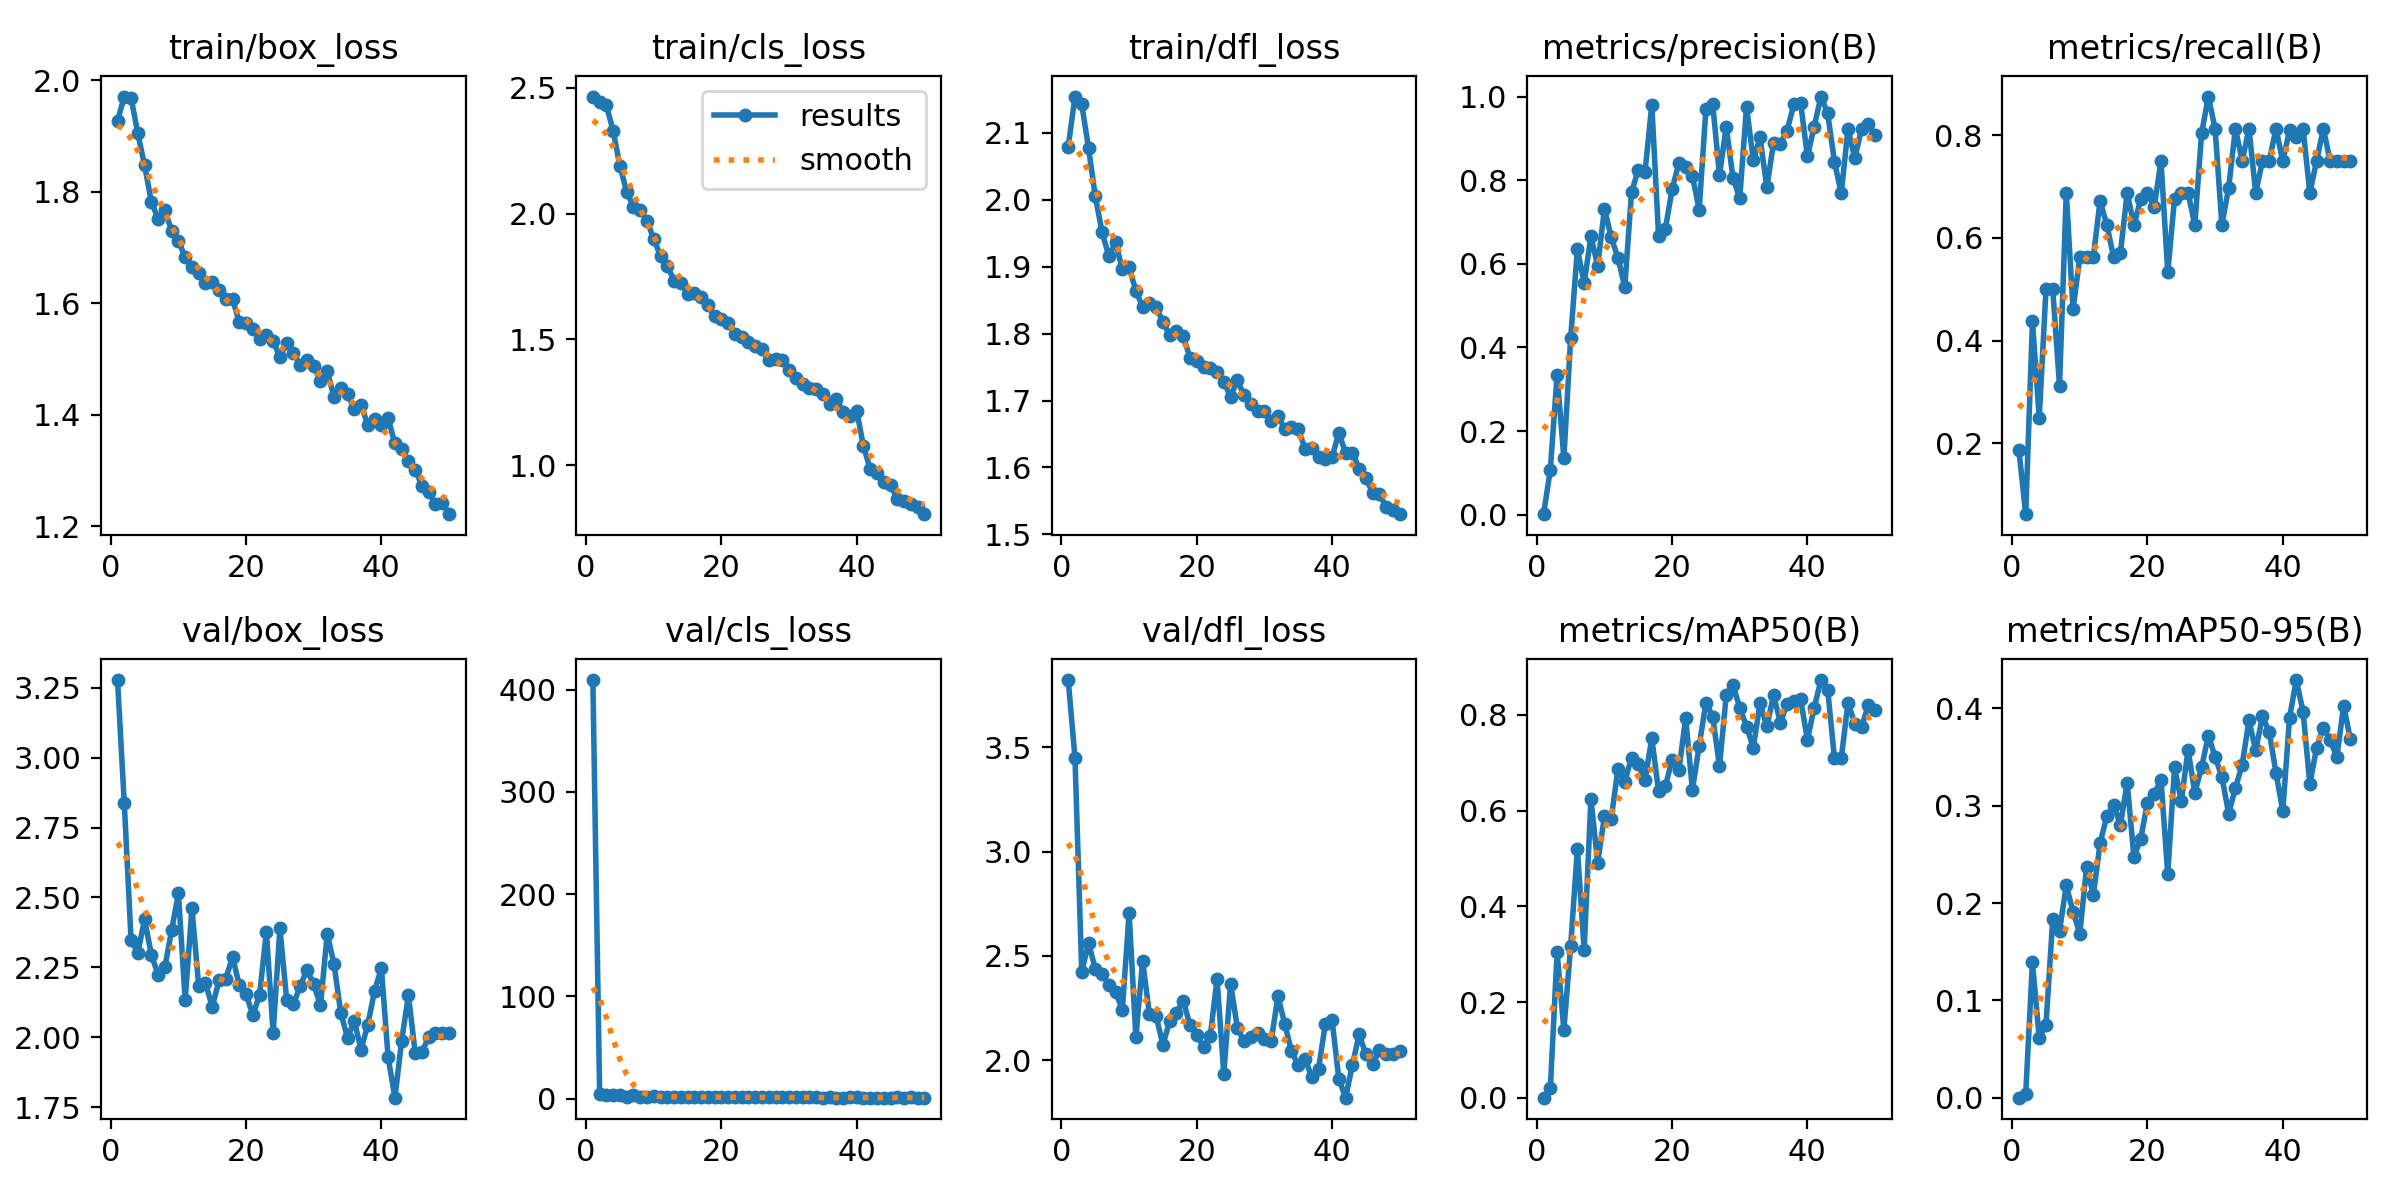

Data behind this chart, as committed beside it:
epoch, time, train/box_loss, train/cls_loss, train/dfl_loss, metrics/precision(B), metrics/recall(B), metrics/mAP50(B), metrics/mAP50-95(B), val/box_loss, val/cls_loss, val/dfl_loss, lr/pg0, lr/pg1, lr/pg2
1, 75.11, 1.927, 2.465, 2.079, 0.00143, 0.1875, 0.00068, 0.00024, 3.277, 409.3, 3.822, 0.0006615, 0.0006615, 0.0006615
2, 146.9, 1.97, 2.444, 2.154, 0.1079, 0.0625, 0.02025, 0.00365, 2.837, 4.531, 3.449, 0.001302, 0.001302, 0.001302
3, 225, 1.968, 2.431, 2.142, 0.3342, 0.4375, 0.3039, 0.1392, 2.349, 3.706, 2.424, 0.001916, 0.001916, 0.001916
4, 301.9, 1.904, 2.329, 2.077, 0.1355, 0.25, 0.1424, 0.06138, 2.302, 3.443, 2.562, 0.001881, 0.001881, 0.001881
5, 373.1, 1.847, 2.189, 2.005, 0.4217, 0.5, 0.3166, 0.07503, 2.422, 3.673, 2.438, 0.001842, 0.001842, 0.001842
6, 445, 1.782, 2.087, 1.952, 0.6353, 0.5, 0.5203, 0.1837, 2.296, 2.031, 2.412, 0.001802, 0.001802, 0.001802
7, 521, 1.751, 2.026, 1.915, 0.5537, 0.3125, 0.3093, 0.1711, 2.224, 3.226, 2.363, 0.001762, 0.001762, 0.001762
8, 592.9, 1.766, 2.014, 1.936, 0.6654, 0.6875, 0.6244, 0.2183, 2.251, 1.795, 2.326, 0.001723, 0.001723, 0.001723
9, 669, 1.73, 1.973, 1.896, 0.5954, 0.461, 0.4914, 0.1908, 2.383, 1.899, 2.243, 0.001683, 0.001683, 0.001683
10, 741.1, 1.712, 1.898, 1.899, 0.7319, 0.5625, 0.5883, 0.1686, 2.514, 2.526, 2.706, 0.001644, 0.001644, 0.001644
11, 812, 1.682, 1.832, 1.864, 0.6632, 0.5625, 0.5832, 0.2367, 2.134, 1.751, 2.11, 0.001604, 0.001604, 0.001604
12, 888.6, 1.666, 1.794, 1.84, 0.6144, 0.5625, 0.6874, 0.2086, 2.462, 1.766, 2.477, 0.001564, 0.001564, 0.001564
13, 960.3, 1.655, 1.733, 1.846, 0.5444, 0.6726, 0.6601, 0.2613, 2.184, 1.759, 2.221, 0.001525, 0.001525, 0.001525
14, 1038, 1.636, 1.726, 1.84, 0.7712, 0.625, 0.7108, 0.2896, 2.194, 1.593, 2.211, 0.001485, 0.001485, 0.001485
15, 1116, 1.638, 1.681, 1.817, 0.8247, 0.5625, 0.6977, 0.3007, 2.11, 2.004, 2.074, 0.001446, 0.001446, 0.001446
16, 1189, 1.624, 1.683, 1.798, 0.8201, 0.5704, 0.6644, 0.2803, 2.203, 1.79, 2.19, 0.001406, 0.001406, 0.001406
17, 1260, 1.608, 1.668, 1.803, 0.9804, 0.6875, 0.7513, 0.3237, 2.209, 1.42, 2.229, 0.001366, 0.001366, 0.001366
18, 1337, 1.608, 1.636, 1.796, 0.6663, 0.625, 0.64, 0.247, 2.288, 1.692, 2.286, 0.001327, 0.001327, 0.001327
19, 1407, 1.566, 1.591, 1.764, 0.6834, 0.6752, 0.6508, 0.2662, 2.186, 1.728, 2.168, 0.001287, 0.001287, 0.001287
20, 1479, 1.564, 1.58, 1.758, 0.7785, 0.6875, 0.7068, 0.3028, 2.155, 1.643, 2.123, 0.001248, 0.001248, 0.001248
21, 1550, 1.555, 1.566, 1.751, 0.8405, 0.6597, 0.6845, 0.3124, 2.079, 1.569, 2.062, 0.001208, 0.001208, 0.001208
22, 1621, 1.536, 1.523, 1.749, 0.8307, 0.75, 0.7929, 0.3265, 2.152, 1.294, 2.117, 0.001168, 0.001168, 0.001168
23, 1697, 1.543, 1.511, 1.743, 0.8096, 0.5329, 0.6435, 0.2296, 2.377, 1.682, 2.39, 0.001129, 0.001129, 0.001129
24, 1769, 1.532, 1.488, 1.727, 0.7299, 0.6761, 0.7354, 0.3394, 2.016, 1.432, 1.935, 0.001089, 0.001089, 0.001089
25, 1841, 1.504, 1.472, 1.706, 0.9706, 0.6875, 0.8256, 0.3044, 2.39, 1.367, 2.366, 0.00105, 0.00105, 0.00105
26, 1911, 1.528, 1.461, 1.73, 0.9826, 0.6875, 0.7963, 0.3572, 2.135, 1.276, 2.156, 0.00101, 0.00101, 0.00101
27, 1988, 1.51, 1.418, 1.707, 0.812, 0.625, 0.6924, 0.3132, 2.118, 1.584, 2.09, 0.0009704, 0.0009704, 0.0009704
28, 2059, 1.49, 1.423, 1.695, 0.9278, 0.8032, 0.8408, 0.3393, 2.184, 1.261, 2.109, 0.0009308, 0.0009308, 0.0009308
29, 2130, 1.499, 1.419, 1.684, 0.8048, 0.875, 0.8613, 0.372, 2.241, 1.278, 2.131, 0.0008912, 0.0008912, 0.0008912
30, 2207, 1.487, 1.378, 1.684, 0.7573, 0.8125, 0.8153, 0.35, 2.189, 1.294, 2.104, 0.0008516, 0.0008516, 0.0008516
31, 2279, 1.461, 1.346, 1.67, 0.9753, 0.625, 0.7755, 0.3297, 2.114, 1.237, 2.093, 0.000812, 0.000812, 0.000812
32, 2349, 1.479, 1.322, 1.677, 0.8479, 0.6977, 0.7316, 0.2919, 2.37, 1.37, 2.306, 0.0007724, 0.0007724, 0.0007724
33, 2420, 1.431, 1.306, 1.658, 0.9021, 0.8125, 0.8247, 0.318, 2.261, 1.254, 2.174, 0.0007328, 0.0007328, 0.0007328
34, 2491, 1.448, 1.304, 1.661, 0.7825, 0.75, 0.7759, 0.342, 2.088, 1.251, 2.043, 0.0006932, 0.0006932, 0.0006932
35, 2562, 1.437, 1.284, 1.658, 0.89, 0.8125, 0.8409, 0.3874, 1.998, 1.047, 1.977, 0.0006536, 0.0006536, 0.0006536
36, 2640, 1.41, 1.245, 1.628, 0.8872, 0.6875, 0.7839, 0.3567, 2.058, 1.277, 2.008, 0.000614, 0.000614, 0.000614
37, 2712, 1.417, 1.265, 1.63, 0.9186, 0.75, 0.8225, 0.3917, 1.957, 1.202, 1.92, 0.0005744, 0.0005744, 0.0005744
38, 2789, 1.382, 1.21, 1.615, 0.9824, 0.75, 0.8288, 0.3757, 2.046, 1.202, 1.958, 0.0005348, 0.0005348, 0.0005348
39, 2861, 1.392, 1.197, 1.613, 0.984, 0.8125, 0.8322, 0.3337, 2.167, 1.225, 2.172, 0.0004952, 0.0004952, 0.0004952
40, 2932, 1.381, 1.217, 1.615, 0.857, 0.7493, 0.7479, 0.2944, 2.247, 1.34, 2.192, 0.0004556, 0.0004556, 0.0004556
41, 3005, 1.394, 1.075, 1.652, 0.9283, 0.8091, 0.8151, 0.3903, 1.929, 1.208, 1.911, 0.000416, 0.000416, 0.000416
42, 3076, 1.349, 0.9851, 1.622, 1, 0.7963, 0.8727, 0.4289, 1.784, 1.09, 1.821, 0.0003764, 0.0003764, 0.0003764
43, 3153, 1.339, 0.9677, 1.622, 0.9596, 0.8125, 0.8523, 0.3964, 1.989, 1.211, 1.977, 0.0003368, 0.0003368, 0.0003368
44, 3225, 1.318, 0.9318, 1.599, 0.8436, 0.6875, 0.7089, 0.3222, 2.151, 1.215, 2.124, 0.0002972, 0.0002972, 0.0002972
45, 3295, 1.302, 0.9205, 1.584, 0.7685, 0.75, 0.709, 0.3594, 1.945, 1.197, 2.028, 0.0002576, 0.0002576, 0.0002576
46, 3366, 1.272, 0.8667, 1.562, 0.9228, 0.8125, 0.8256, 0.3801, 1.947, 1.222, 1.981, 0.000218, 0.000218, 0.000218
47, 3437, 1.261, 0.858, 1.56, 0.8527, 0.75, 0.781, 0.367, 2.002, 1.208, 2.048, 0.0001784, 0.0001784, 0.0001784
48, 3508, 1.24, 0.8458, 1.541, 0.9229, 0.75, 0.7746, 0.3501, 2.014, 1.234, 2.028, 0.0001388, 0.0001388, 0.0001388
49, 3580, 1.242, 0.8325, 1.536, 0.9339, 0.75, 0.82, 0.4024, 2.016, 1.127, 2.031, 9.92e-05, 9.92e-05, 9.92e-05
50, 3652, 1.222, 0.8056, 1.53, 0.9079, 0.75, 0.8092, 0.3679, 2.015, 1.152, 2.043, 5.96e-05, 5.96e-05, 5.96e-05
